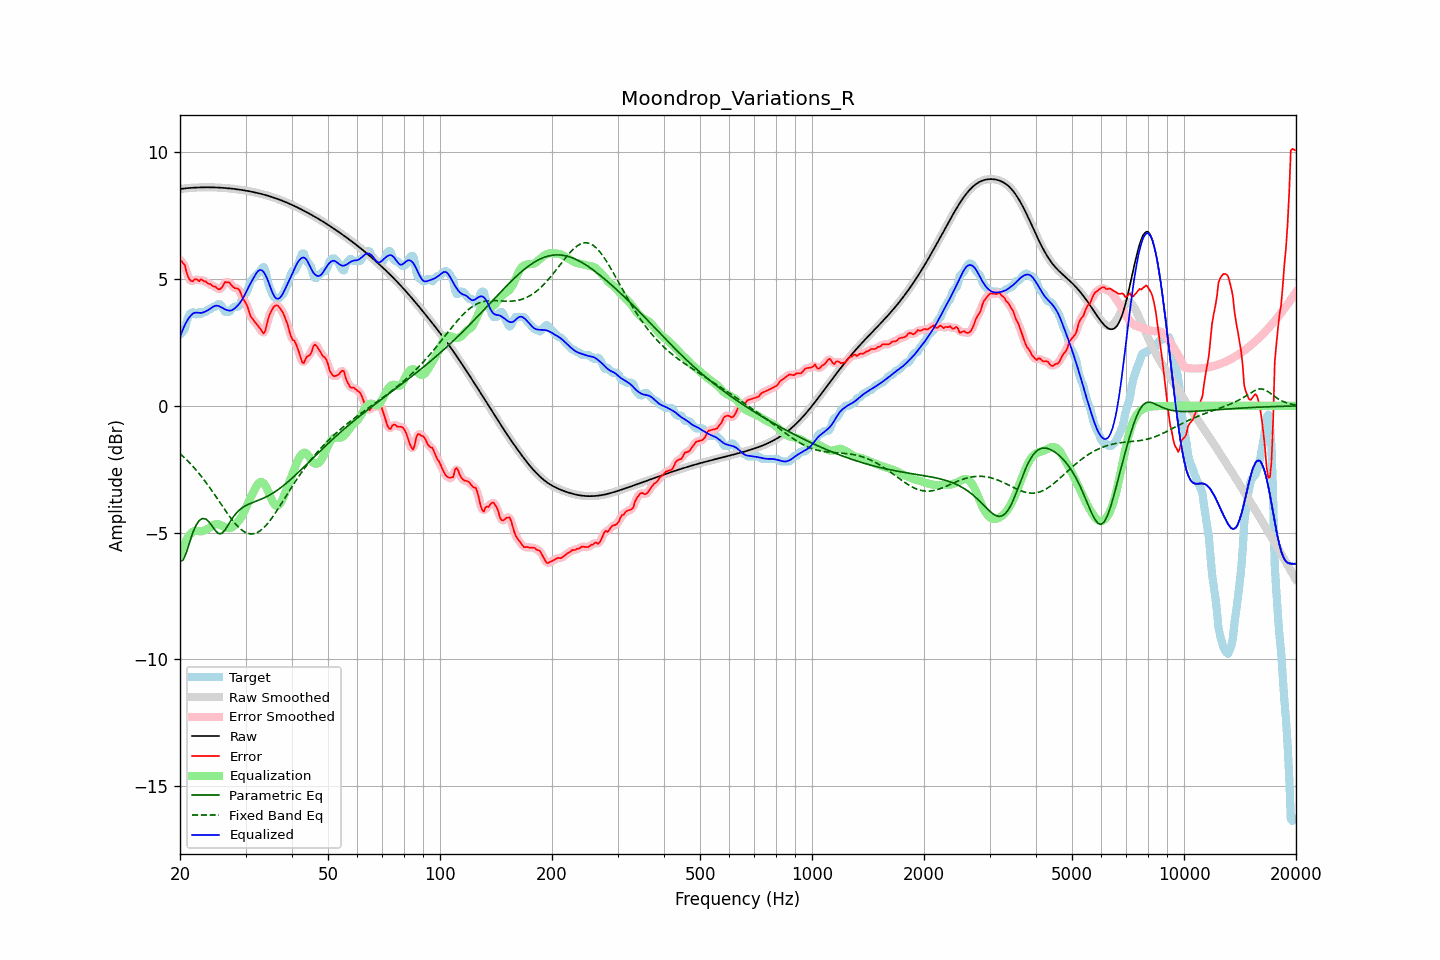

Source data for this figure (header and first rows):
frequency, raw, error, smoothed, error_smoothed, equalization, parametric_eq, fixed_band_eq, equalized_raw, equalized_smoothed, target
20.00, 8.55, 5.74, 8.55, 5.75, -5.84, -6.13, -1.88, 2.71, 2.71, 2.81
20.20, 8.56, 5.70, 8.56, 5.70, -5.68, -6.11, -1.94, 2.88, 2.88, 2.86
20.40, 8.57, 5.62, 8.57, 5.61, -5.52, -6.08, -2.00, 3.04, 3.04, 2.94
20.61, 8.57, 5.56, 8.57, 5.49, -5.39, -5.93, -2.06, 3.18, 3.18, 3.02
20.81, 8.58, 5.29, 8.58, 5.31, -5.27, -5.77, -2.12, 3.31, 3.31, 3.29
21.02, 8.59, 5.10, 8.59, 5.12, -5.17, -5.57, -2.18, 3.41, 3.42, 3.49
21.23, 8.59, 4.97, 8.59, 4.97, -5.09, -5.37, -2.25, 3.51, 3.51, 3.62
21.44, 8.60, 4.93, 8.60, 4.93, -5.02, -5.18, -2.32, 3.58, 3.58, 3.67
21.66, 8.60, 4.91, 8.60, 4.93, -4.96, -4.99, -2.38, 3.64, 3.64, 3.69
21.87, 8.60, 4.99, 8.60, 4.96, -4.93, -4.85, -2.46, 3.67, 3.67, 3.62
22.09, 8.61, 5.00, 8.61, 4.97, -4.93, -4.70, -2.53, 3.68, 3.68, 3.61
22.31, 8.61, 4.96, 8.61, 4.97, -4.94, -4.61, -2.60, 3.67, 3.67, 3.65
22.54, 8.61, 4.91, 8.61, 4.96, -4.95, -4.52, -2.68, 3.67, 3.67, 3.70
22.76, 8.61, 4.99, 8.61, 4.95, -4.95, -4.48, -2.76, 3.66, 3.66, 3.62
22.99, 8.62, 4.96, 8.62, 4.95, -4.94, -4.44, -2.84, 3.68, 3.68, 3.66
23.22, 8.62, 4.91, 8.62, 4.93, -4.92, -4.45, -2.92, 3.70, 3.70, 3.71
23.45, 8.62, 4.91, 8.62, 4.88, -4.89, -4.46, -3.01, 3.73, 3.73, 3.71
23.69, 8.62, 4.85, 8.62, 4.85, -4.86, -4.51, -3.09, 3.76, 3.76, 3.77
23.92, 8.62, 4.81, 8.62, 4.82, -4.82, -4.57, -3.18, 3.80, 3.80, 3.81
24.16, 8.62, 4.81, 8.62, 4.78, -4.78, -4.65, -3.27, 3.84, 3.84, 3.81
24.40, 8.62, 4.74, 8.62, 4.75, -4.73, -4.74, -3.36, 3.88, 3.88, 3.88
24.65, 8.61, 4.70, 8.61, 4.72, -4.69, -4.83, -3.45, 3.92, 3.92, 3.91
24.89, 8.61, 4.70, 8.61, 4.67, -4.67, -4.92, -3.54, 3.95, 3.95, 3.91
25.14, 8.61, 4.64, 8.61, 4.64, -4.66, -4.98, -3.64, 3.95, 3.95, 3.97
25.39, 8.61, 4.60, 8.61, 4.61, -4.67, -5.03, -3.73, 3.94, 3.94, 4.01
25.65, 8.60, 4.61, 8.60, 4.61, -4.69, -5.03, -3.83, 3.91, 3.91, 4.00
25.91, 8.60, 4.67, 8.60, 4.68, -4.73, -5.03, -3.92, 3.87, 3.87, 3.93
26.16, 8.59, 4.77, 8.59, 4.77, -4.76, -4.96, -4.01, 3.84, 3.84, 3.83
26.43, 8.59, 4.88, 8.59, 4.84, -4.78, -4.90, -4.11, 3.81, 3.81, 3.71
26.69, 8.58, 4.87, 8.58, 4.89, -4.80, -4.80, -4.20, 3.78, 3.78, 3.71
26.96, 8.58, 4.87, 8.58, 4.88, -4.82, -4.70, -4.29, 3.76, 3.76, 3.71
27.23, 8.57, 4.85, 8.57, 4.83, -4.82, -4.59, -4.37, 3.76, 3.76, 3.72
27.50, 8.57, 4.76, 8.57, 4.77, -4.80, -4.49, -4.46, 3.77, 3.77, 3.81
27.77, 8.56, 4.69, 8.56, 4.70, -4.76, -4.40, -4.54, 3.80, 3.80, 3.87
28.05, 8.55, 4.64, 8.55, 4.65, -4.71, -4.31, -4.62, 3.84, 3.84, 3.91
28.33, 8.54, 4.63, 8.54, 4.64, -4.64, -4.23, -4.69, 3.90, 3.90, 3.91
28.62, 8.53, 4.62, 8.53, 4.61, -4.57, -4.16, -4.76, 3.97, 3.97, 3.91
28.90, 8.53, 4.56, 8.53, 4.54, -4.49, -4.10, -4.82, 4.04, 4.04, 3.96
29.19, 8.52, 4.41, 8.52, 4.42, -4.39, -4.05, -4.87, 4.12, 4.12, 4.11
29.48, 8.51, 4.25, 8.51, 4.28, -4.28, -4.01, -4.92, 4.22, 4.22, 4.25
29.78, 8.50, 4.14, 8.50, 4.15, -4.16, -3.96, -4.97, 4.34, 4.34, 4.35
30.08, 8.49, 4.05, 8.49, 4.03, -4.02, -3.93, -5.00, 4.47, 4.47, 4.44
30.38, 8.47, 3.91, 8.47, 3.88, -3.87, -3.90, -5.02, 4.60, 4.60, 4.56
30.68, 8.46, 3.72, 8.46, 3.72, -3.73, -3.87, -5.04, 4.73, 4.73, 4.75
30.99, 8.45, 3.52, 8.45, 3.56, -3.60, -3.84, -5.05, 4.85, 4.85, 4.93
31.30, 8.44, 3.45, 8.44, 3.44, -3.48, -3.82, -5.05, 4.96, 4.96, 4.99
31.61, 8.42, 3.36, 8.42, 3.35, -3.36, -3.79, -5.04, 5.07, 5.07, 5.06
31.93, 8.41, 3.27, 8.41, 3.28, -3.23, -3.77, -5.02, 5.18, 5.18, 5.14
32.24, 8.40, 3.20, 8.40, 3.20, -3.12, -3.74, -5.00, 5.27, 5.27, 5.20
32.57, 8.38, 3.12, 8.38, 3.11, -3.04, -3.72, -4.96, 5.34, 5.34, 5.26
32.89, 8.37, 3.03, 8.37, 3.01, -3.01, -3.69, -4.92, 5.36, 5.36, 5.33
33.22, 8.35, 2.94, 8.35, 2.92, -3.01, -3.66, -4.87, 5.34, 5.34, 5.41
33.55, 8.33, 2.85, 8.33, 2.90, -3.05, -3.64, -4.81, 5.28, 5.28, 5.48
33.89, 8.32, 2.96, 8.32, 3.00, -3.13, -3.61, -4.75, 5.18, 5.18, 5.36
34.23, 8.30, 3.21, 8.30, 3.19, -3.25, -3.58, -4.68, 5.05, 5.05, 5.09
34.57, 8.28, 3.47, 8.28, 3.43, -3.39, -3.54, -4.60, 4.89, 4.89, 4.81
34.92, 8.26, 3.64, 8.26, 3.63, -3.54, -3.51, -4.52, 4.72, 4.72, 4.62
35.27, 8.24, 3.76, 8.24, 3.77, -3.69, -3.47, -4.43, 4.55, 4.55, 4.48
35.62, 8.22, 3.88, 8.22, 3.87, -3.82, -3.43, -4.35, 4.40, 4.40, 4.34
35.97, 8.20, 3.94, 8.20, 3.94, -3.91, -3.39, -4.25, 4.29, 4.29, 4.26
... 635 more rows
